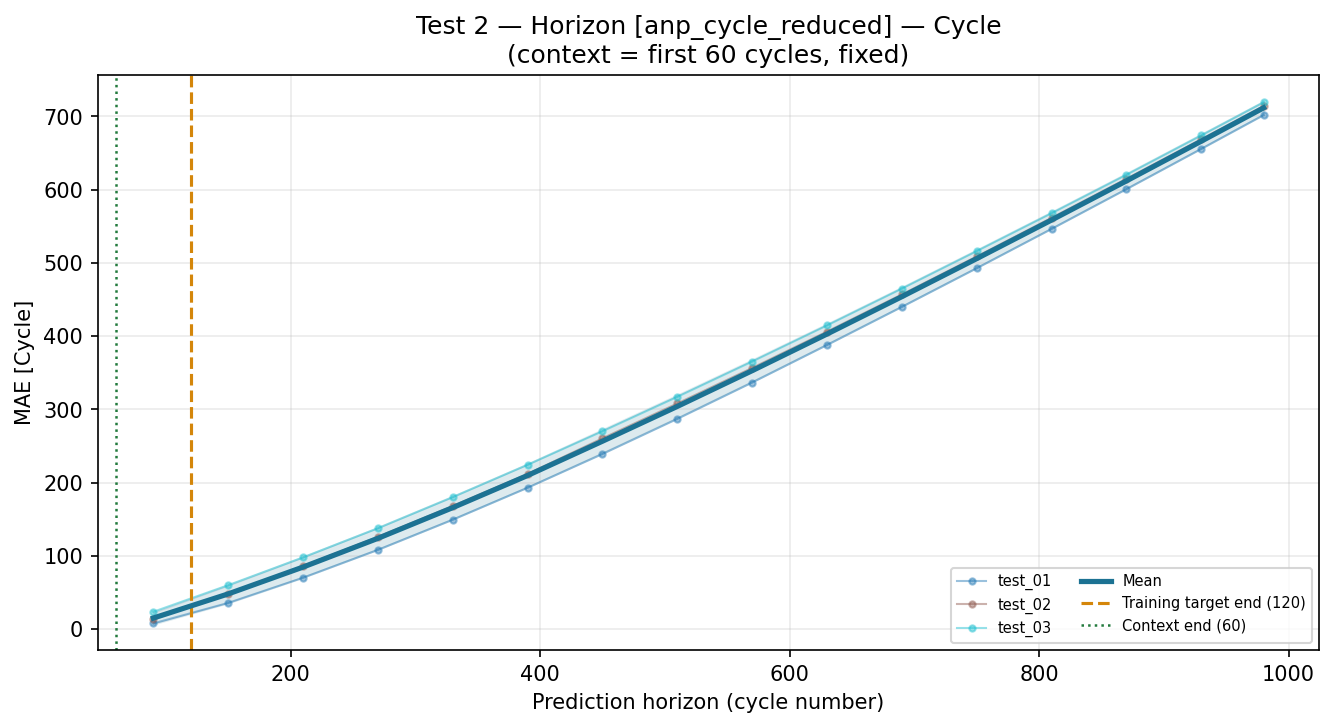

The table this chart was drawn from, first rows:
horizon_start_cyc, horizon_end_cyc, horizon_mid_cyc, task, target, mae, pred_std_mean
60, 120, 90.0, test_01, SoC (%), , 0.04662
60, 120, 90.0, test_01, Cycle, 7.966, 0.04662
120, 180, 150.0, test_01, SoC (%), , 0.05468
120, 180, 150.0, test_01, Cycle, 35.91, 0.05468
180, 240, 210.0, test_01, SoC (%), , 0.06481
180, 240, 210.0, test_01, Cycle, 70.32, 0.06481
240, 300, 270.0, test_01, SoC (%), , 0.0764
240, 300, 270.0, test_01, Cycle, 108.3, 0.0764
300, 360, 330.0, test_01, SoC (%), , 0.08895
300, 360, 330.0, test_01, Cycle, 149.5, 0.08895
360, 420, 390.0, test_01, SoC (%), , 0.1023
360, 420, 390.0, test_01, Cycle, 193.1, 0.1023
420, 480, 450.0, test_01, SoC (%), , 0.1158
420, 480, 450.0, test_01, Cycle, 239.1, 0.1158
480, 540, 510.0, test_01, SoC (%), , 0.1294
480, 540, 510.0, test_01, Cycle, 287.1, 0.1294
540, 600, 570.0, test_01, SoC (%), , 0.1424
540, 600, 570.0, test_01, Cycle, 336.7, 0.1424
600, 660, 630.0, test_01, SoC (%), , 0.1548
600, 660, 630.0, test_01, Cycle, 387.9, 0.1548
660, 720, 690.0, test_01, SoC (%), , 0.1671
660, 720, 690.0, test_01, Cycle, 439.9, 0.1671
720, 780, 750.0, test_01, SoC (%), , 0.1789
720, 780, 750.0, test_01, Cycle, 492.7, 0.1789
780, 840, 810.0, test_01, SoC (%), , 0.1903
780, 840, 810.0, test_01, Cycle, 546.3, 0.1903
840, 900, 870.0, test_01, SoC (%), , 0.2009
840, 900, 870.0, test_01, Cycle, 600.6, 0.2009
900, 960, 930.0, test_01, SoC (%), , 0.2108
900, 960, 930.0, test_01, Cycle, 655.6, 0.2108
960, 1000, 980.0, test_01, SoC (%), , 0.2187
960, 1000, 980.0, test_01, Cycle, 701.8, 0.2187
60, 120, 90.0, test_02, SoC (%), , 0.04581
60, 120, 90.0, test_02, Cycle, 13.95, 0.04581
120, 180, 150.0, test_02, SoC (%), , 0.05189
120, 180, 150.0, test_02, Cycle, 48.62, 0.05189
180, 240, 210.0, test_02, SoC (%), , 0.05953
180, 240, 210.0, test_02, Cycle, 86.19, 0.05953
240, 300, 270.0, test_02, SoC (%), , 0.06853
240, 300, 270.0, test_02, Cycle, 126.1, 0.06853
300, 360, 330.0, test_02, SoC (%), , 0.07863
300, 360, 330.0, test_02, Cycle, 168.1, 0.07863
360, 420, 390.0, test_02, SoC (%), , 0.08966
360, 420, 390.0, test_02, Cycle, 212, 0.08966
420, 480, 450.0, test_02, SoC (%), , 0.0986
420, 480, 450.0, test_02, Cycle, 260.6, 0.0986
480, 540, 510.0, test_02, SoC (%), , 0.1098
480, 540, 510.0, test_02, Cycle, 308.2, 0.1098
540, 600, 570.0, test_02, SoC (%), , 0.1215
540, 600, 570.0, test_02, Cycle, 356.7, 0.1215
600, 660, 630.0, test_02, SoC (%), , 0.1333
600, 660, 630.0, test_02, Cycle, 406.2, 0.1333
660, 720, 690.0, test_02, SoC (%), , 0.1448
660, 720, 690.0, test_02, Cycle, 457, 0.1448
720, 780, 750.0, test_02, SoC (%), , 0.1558
720, 780, 750.0, test_02, Cycle, 508.8, 0.1558
780, 840, 810.0, test_02, SoC (%), , 0.1664
780, 840, 810.0, test_02, Cycle, 561.5, 0.1664
840, 900, 870.0, test_02, SoC (%), , 0.1769
840, 900, 870.0, test_02, Cycle, 614.8, 0.1769
... 36 more rows
